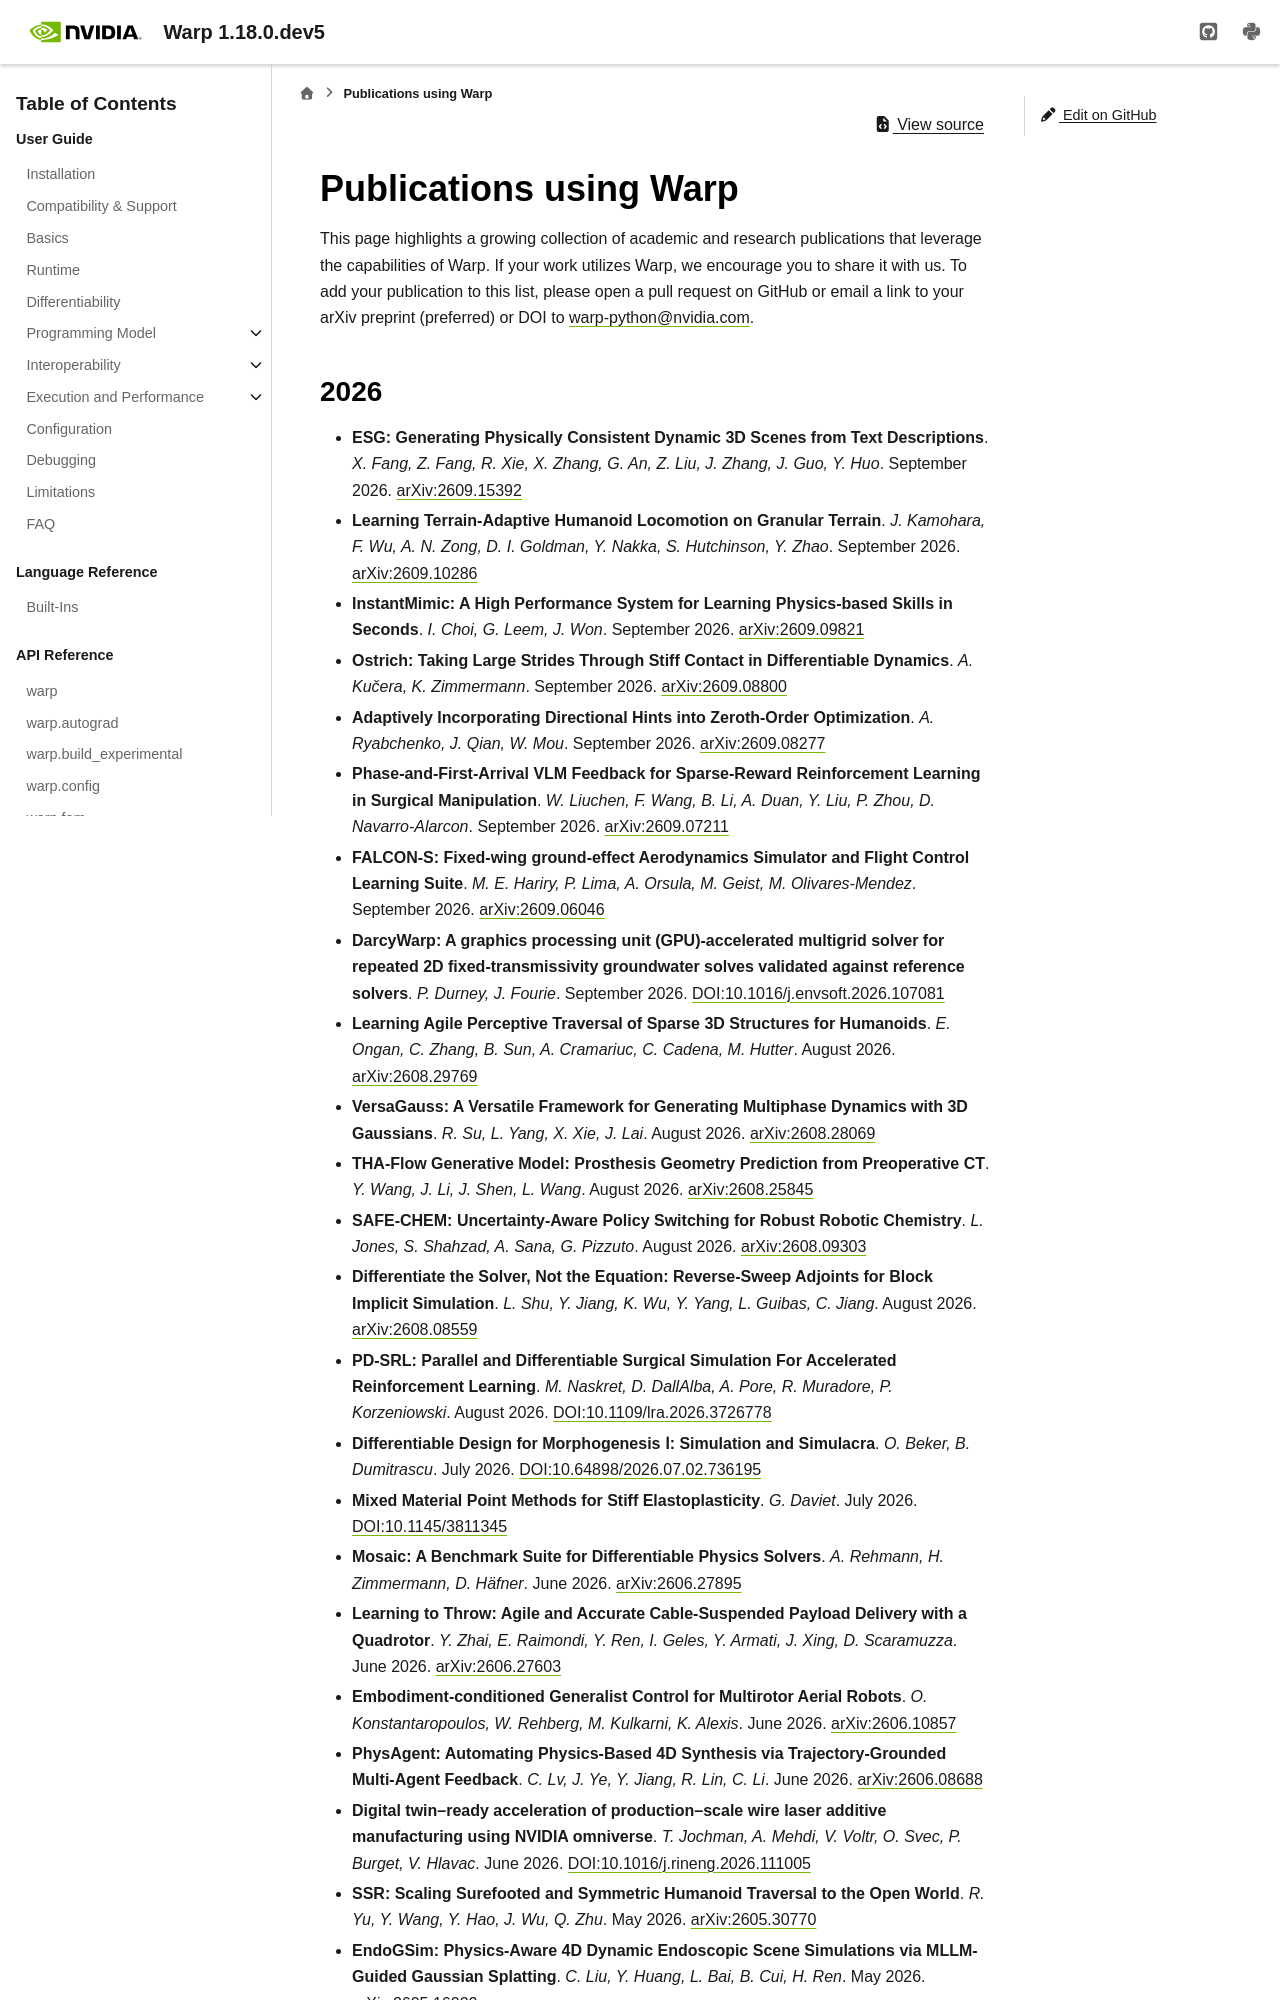

repository: Adityakk9031/warp · page: latest/project/publications.html · generator: sphinx

# Publications using Warp

This page highlights a growing collection of academic and research publications that leverage the capabilities of Warp.
If your work utilizes Warp, we encourage you to share it with us. To add your publication to this list, please open a
pull request on GitHub or email a link to your arXiv preprint (preferred) or DOI to
[warp-python@nvidia.com](mailto:warp-python@nvidia.com).

## 2026

- **Discovering neural cohesive zone laws from displacement fields**. *G. Barkoulis Gavris, W. Sun*. April 2026. [DOI:10.1016/j.cma.2026.118733](https://doi.org/10.1016/j.cma.2026.118733)
- **cuRoboV2: Dynamics-Aware Motion Generation with Depth-Fused Distance Fields for High-DoF Robots**. *B. Sundaralingam, A. Murali, S. Birchfield*. March 2026. [arXiv:2603.05493](https://arxiv.org/abs/2603.05493)
- **GaussTwin: Unified Simulation and Correction with Gaussian Splatting for Robotic Digital Twins**. *Y. Cai, P. Jansonnie, C. de Farias, O. Arenz, J. Peters*. March 2026. [arXiv:2603.05108](https://arxiv.org/abs/2603.05108)
- **X-Loco: Towards Generalist Humanoid Locomotion Control via Synergetic Policy Distillation**. *D. Wang, X. Wang, C. Zhang, J. Shi, Y. Zhao, C. Bai, X. Li*. March 2026. [arXiv:2603.03733](https://arxiv.org/abs/2603.03733)
- **RPL: Learning Robust Humanoid Perceptive Locomotion on Challenging Terrains**. *Y. Zhang, Y. Seo, J. Chen, Y. Yuan, K. Sreenath, P. Abbeel, C. Sferrazza, K. Liu, R. Duan, G. Shi*. February 2026. [arXiv:2602.03002](https://arxiv.org/abs/2602.03002)
- **TTT-Parkour: Rapid Test-Time Training for Perceptive Robot Parkour**. *S. Zhu, B. Ye, J. Wang, J. Chen, Z. Zhuang, L. Mou, R. Huang, H. Zhao*. February 2026. [arXiv:2602.02331](https://arxiv.org/abs/2602.02331)
- **mjlab: A Lightweight Framework for GPU-Accelerated Robot Learning**. *K. Zakka, Q. Liao, B. Yi, L. L. Lay, K. Sreenath, P. Abbeel*. January 2026. [arXiv:2601.22074](https://arxiv.org/abs/2601.22074)
- **EMPM: Embodied MPM for Modeling and Simulation of Deformable Objects**. *Y. Chen, Y. Hu, L. Sun, T. Kusnur, L. Herlant, C. Jiang*. January 2026. [arXiv:2601.17251](https://arxiv.org/abs/2601.17251)
- **FocusNav: Spatial Selective Attention with Waypoint Guidance for Humanoid Local Navigation**. *Y. Zhang, J. Ma, L. Yan, Z. Cao, Y. Zhang, H. Li, Y. Gao*. January 2026. [arXiv:2601.12790](https://arxiv.org/abs/2601.12790)
- **Hiking in the Wild: A Scalable Perceptive Parkour Framework for Humanoids**. *S. Zhu, Z. Zhuang, M. Zhao, K. Lee, H. Zhao*. January 2026. [arXiv:2601.07718](https://arxiv.org/abs/2601.07718)
- **GPU-Accelerated Cholesky Factorization of Block Tridiagonal Matrices**. *R. Schwan, D. Kuhn, C. N. Jones*. January 2026. [arXiv:2601.03754](https://arxiv.org/abs/2601.03754)
